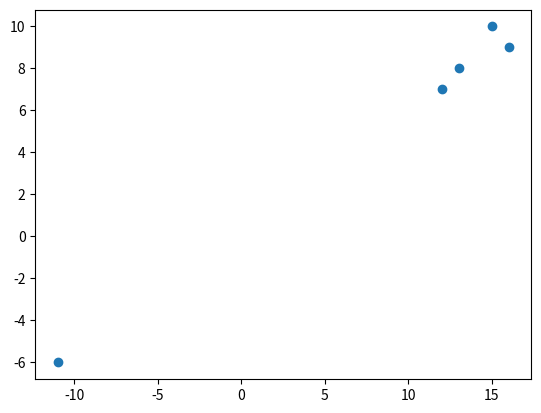

Generate this figure with matplotlib:
# Scatter plots

import matplotlib.pyplot as plt

X = [12, -11, 13, 16, 15]
Y = [7, -6, 8, 9, 10]
plt.scatter(X,Y)
plt.show()
